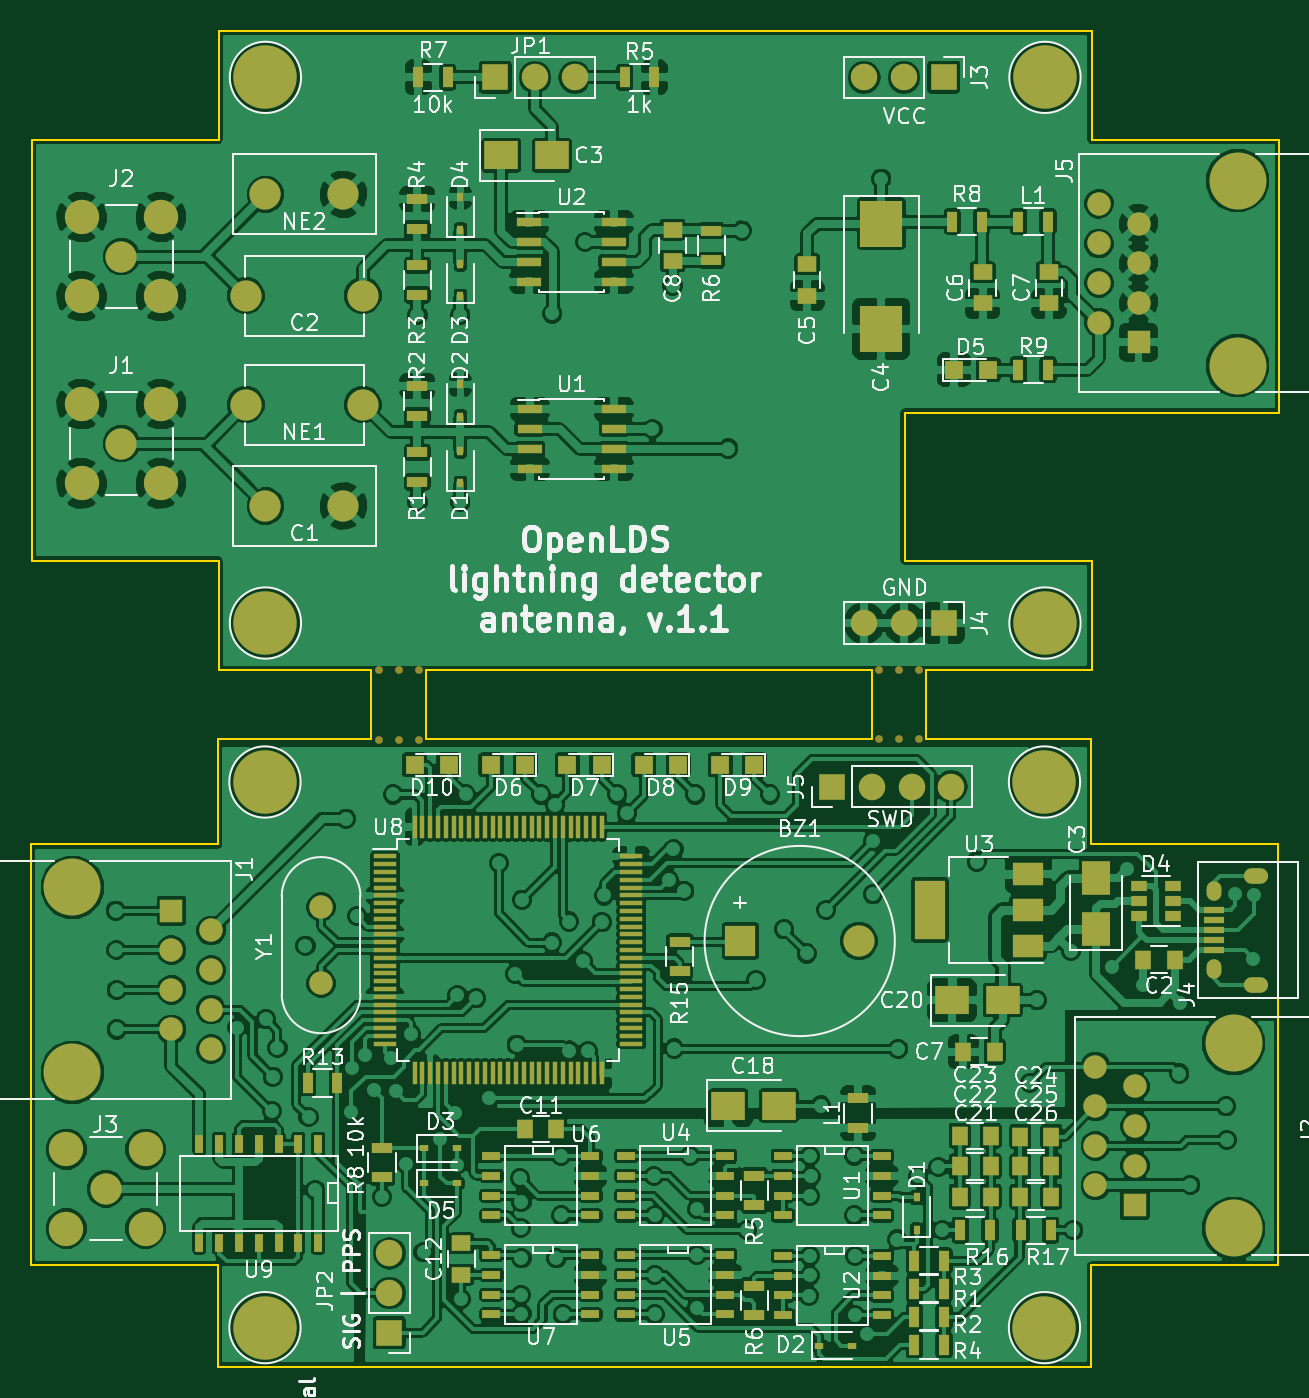
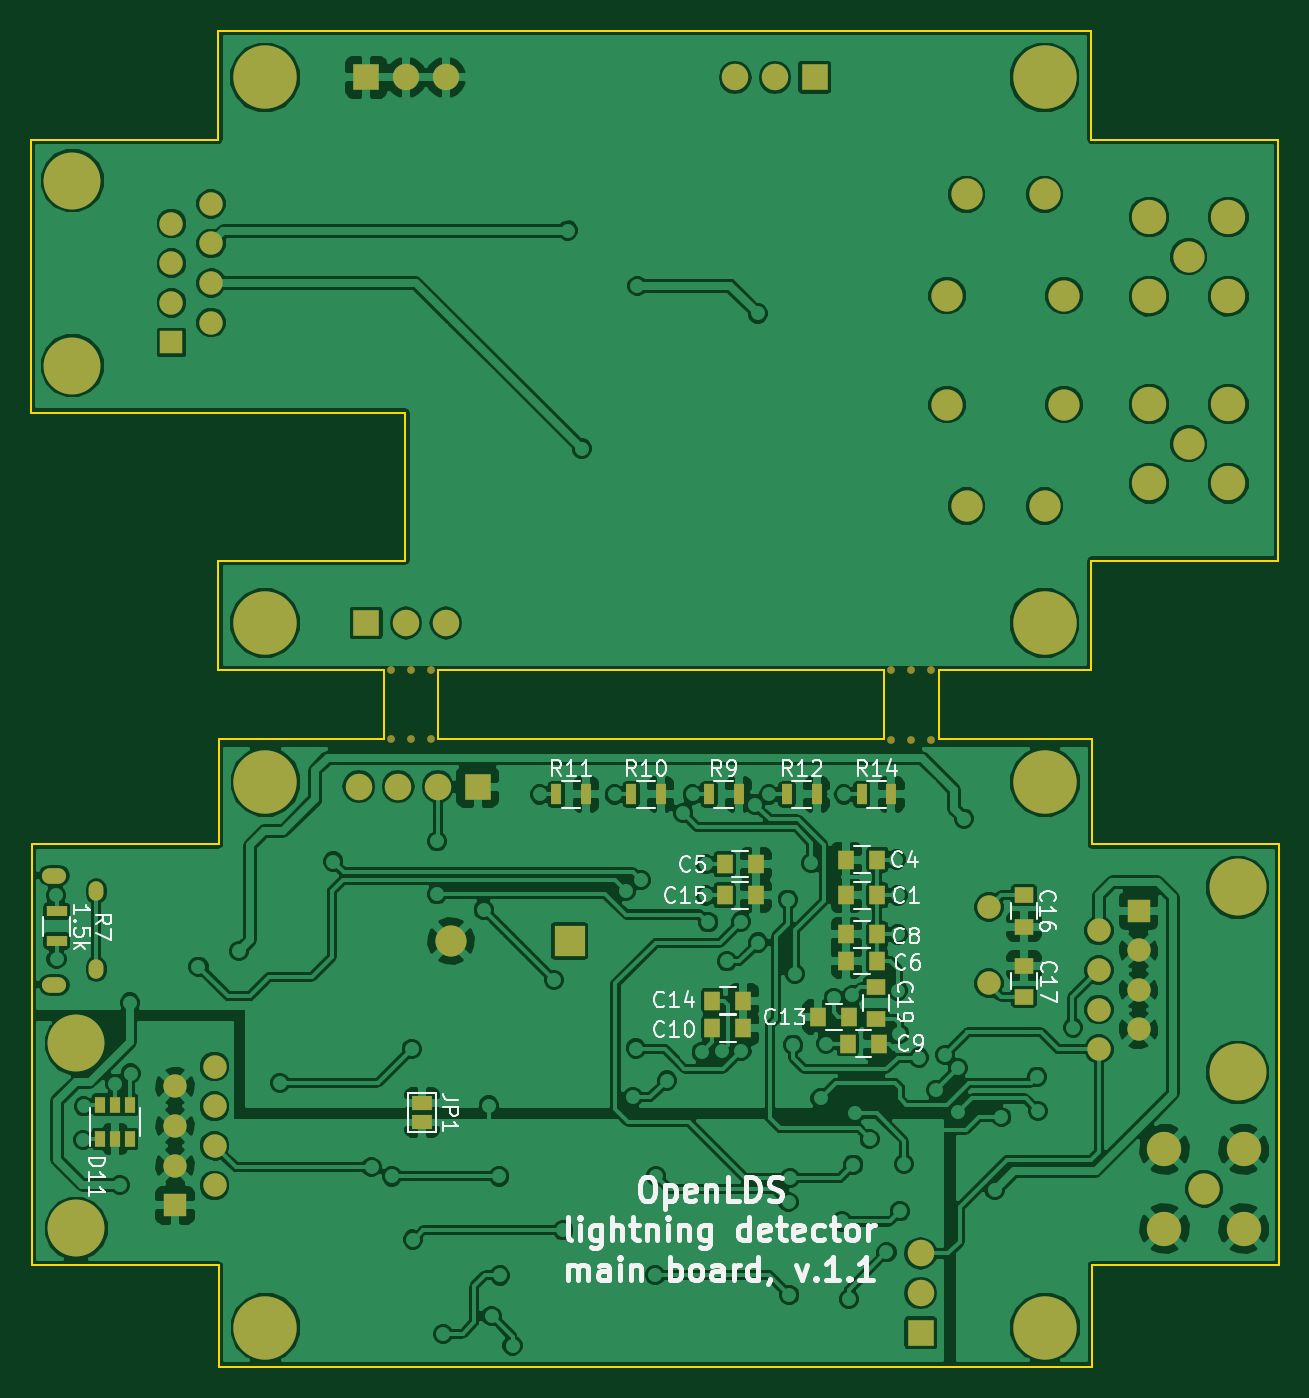
Circuit board: 7 layer files. Board 80.0 x 85.7 mm.
- bottom_copper: v2-B.Cu.gbl (236863 bytes)
- bottom_mask: v2-B.Mask.gbs (4383 bytes)
- bottom_silk: v2-B.SilkS.gbo (30036 bytes)
- outline: v2-Edge.Cuts.gbr (2132 bytes)
- top_copper: v2-F.Cu.gtl (408156 bytes)
- top_mask: v2-F.Mask.gts (11094 bytes)
- top_silk: v2-F.SilkS.gto (88127 bytes)

=== bottom_copper: v2-B.Cu.gbl (236863 bytes, source omitted) ===
=== bottom_mask: v2-B.Mask.gbs ===
G04 #@! TF.FileFunction,Soldermask,Bot*
%FSLAX46Y46*%
G04 Gerber Fmt 4.6, Leading zero omitted, Abs format (unit mm)*
G04 Created by KiCad (PCBNEW 4.0.7) date Wed Feb 14 18:29:33 2018*
%MOMM*%
%LPD*%
G01*
G04 APERTURE LIST*
%ADD10C,0.100000*%
%ADD11C,4.064000*%
%ADD12C,2.000000*%
%ADD13C,2.200000*%
%ADD14R,1.700000X1.700000*%
%ADD15O,1.700000X1.700000*%
%ADD16C,3.650000*%
%ADD17R,1.500000X1.500000*%
%ADD18C,1.500000*%
%ADD19R,2.000000X2.000000*%
%ADD20R,1.000000X1.250000*%
%ADD21R,1.250000X1.000000*%
%ADD22R,1.270000X0.970000*%
%ADD23R,1.300000X0.700000*%
%ADD24R,0.700000X1.300000*%
%ADD25R,0.650000X1.060000*%
%ADD26O,0.950000X1.250000*%
%ADD27O,1.550000X1.000000*%
%ADD28C,0.500000*%
G04 APERTURE END LIST*
D10*
D11*
X89809000Y-56642000D03*
X89809000Y-21642000D03*
X39809000Y-56642000D03*
D12*
X46059000Y-42642000D03*
X38559000Y-42642000D03*
X46059000Y-35642000D03*
X38559000Y-35642000D03*
D13*
X28019000Y-47682000D03*
X28019000Y-42602000D03*
X33099000Y-42602000D03*
X33099000Y-47682000D03*
D12*
X30559000Y-45142000D03*
D13*
X28019000Y-35682000D03*
X28019000Y-30602000D03*
X33099000Y-30602000D03*
X33099000Y-35682000D03*
D12*
X30559000Y-33142000D03*
D14*
X83309000Y-21642000D03*
D15*
X80769000Y-21642000D03*
X78229000Y-21642000D03*
D14*
X83309000Y-56642000D03*
D15*
X80769000Y-56642000D03*
X78229000Y-56642000D03*
D16*
X102159000Y-28262000D03*
X102159000Y-40132000D03*
D17*
X95809000Y-38642000D03*
D18*
X93269000Y-37372000D03*
X95809000Y-36102000D03*
X93269000Y-34832000D03*
X95809000Y-33562000D03*
X93269000Y-32292000D03*
X95809000Y-31022000D03*
X93269000Y-29752000D03*
D14*
X54559000Y-21642000D03*
D15*
X57099000Y-21642000D03*
X59639000Y-21642000D03*
D12*
X39809000Y-49142000D03*
X44809000Y-49142000D03*
X39809000Y-29142000D03*
X44809000Y-29142000D03*
D11*
X39809000Y-21642000D03*
X89778000Y-101838500D03*
X39778000Y-101838500D03*
X89778000Y-66838500D03*
D19*
X70278000Y-77038500D03*
D12*
X77878000Y-77038500D03*
D20*
X50528000Y-74113500D03*
X52528000Y-74113500D03*
X50528000Y-71813500D03*
X52528000Y-71813500D03*
X60328000Y-72113500D03*
X58328000Y-72113500D03*
X50528000Y-78313500D03*
X52528000Y-78313500D03*
X50528000Y-76613500D03*
X52528000Y-76613500D03*
X52428000Y-83613500D03*
X50428000Y-83613500D03*
X61128000Y-82638500D03*
X59128000Y-82638500D03*
X52328000Y-81913500D03*
X54328000Y-81913500D03*
X61128000Y-80863500D03*
X59128000Y-80863500D03*
X60328000Y-74113500D03*
X58328000Y-74113500D03*
D21*
X41128000Y-74113500D03*
X41128000Y-76113500D03*
X41128000Y-80613500D03*
X41128000Y-78613500D03*
X50628000Y-82013500D03*
X50628000Y-80013500D03*
D16*
X27428000Y-85468500D03*
X27428000Y-73598500D03*
D17*
X33778000Y-75088500D03*
D18*
X36318000Y-76358500D03*
X33778000Y-77628500D03*
X36318000Y-78898500D03*
X33778000Y-80168500D03*
X36318000Y-81438500D03*
X33778000Y-82708500D03*
X36318000Y-83978500D03*
D14*
X76178000Y-67138500D03*
D15*
X78718000Y-67138500D03*
X81258000Y-67138500D03*
X83798000Y-67138500D03*
D22*
X79728000Y-87398500D03*
X79728000Y-88678500D03*
D23*
X103178000Y-75138500D03*
X103178000Y-77038500D03*
D24*
X61328000Y-67638500D03*
X59428000Y-67638500D03*
X66328000Y-67638500D03*
X64428000Y-67638500D03*
X71128000Y-67638500D03*
X69228000Y-67638500D03*
X56328000Y-67638500D03*
X54428000Y-67638500D03*
X51528000Y-67638500D03*
X49628000Y-67638500D03*
D18*
X43378000Y-74863500D03*
X43378000Y-79743500D03*
D11*
X39778000Y-66838500D03*
D25*
X100378000Y-89738500D03*
X99428000Y-89738500D03*
X98478000Y-89738500D03*
X98478000Y-87538500D03*
X100378000Y-87538500D03*
X99428000Y-87538500D03*
D16*
X101917500Y-83600000D03*
X101917500Y-95470000D03*
D17*
X95567500Y-93980000D03*
D18*
X93027500Y-92710000D03*
X95567500Y-91440000D03*
X93027500Y-90170000D03*
X95567500Y-88900000D03*
X93027500Y-87630000D03*
X95567500Y-86360000D03*
X93027500Y-85090000D03*
D26*
X100628000Y-78838500D03*
X100628000Y-73838500D03*
D27*
X103328000Y-79838500D03*
X103328000Y-72838500D03*
D13*
X27038000Y-95478500D03*
X27038000Y-90398500D03*
X32118000Y-90398500D03*
X32118000Y-95478500D03*
D12*
X29578000Y-92938500D03*
D14*
X47758000Y-102158500D03*
D15*
X47758000Y-99618500D03*
X47758000Y-97078500D03*
D28*
X48387000Y-59626500D03*
X49657000Y-59626500D03*
X47117000Y-59626500D03*
X48387000Y-64135000D03*
X49657000Y-64135000D03*
X47117000Y-64135000D03*
X80454500Y-59626500D03*
X81724500Y-59626500D03*
X79184500Y-59626500D03*
X80454500Y-64071500D03*
X81724500Y-64071500D03*
X79184500Y-64071500D03*
M02*

=== bottom_silk: v2-B.SilkS.gbo (30036 bytes, source omitted) ===
=== outline: v2-Edge.Cuts.gbr ===
G04 #@! TF.FileFunction,Profile,NP*
%FSLAX46Y46*%
G04 Gerber Fmt 4.6, Leading zero omitted, Abs format (unit mm)*
G04 Created by KiCad (PCBNEW 4.0.7) date Wed Feb 14 18:29:33 2018*
%MOMM*%
%LPD*%
G01*
G04 APERTURE LIST*
%ADD10C,0.100000*%
%ADD11C,0.150000*%
G04 APERTURE END LIST*
D10*
D11*
X50101500Y-59626500D02*
X78740000Y-59626500D01*
X50101500Y-64071500D02*
X50101500Y-59626500D01*
X78740000Y-64071500D02*
X50101500Y-64071500D01*
X78740000Y-59626500D02*
X78740000Y-64071500D01*
X46609000Y-59626500D02*
X46609000Y-64071500D01*
X82169000Y-59626500D02*
X82169000Y-64071500D01*
X82169000Y-64071500D02*
X92778000Y-64071500D01*
X46609000Y-64071500D02*
X36778000Y-64071500D01*
X36809000Y-59626500D02*
X46609000Y-59626500D01*
X82169000Y-59626500D02*
X92809000Y-59626500D01*
X104809000Y-43142000D02*
X104809000Y-25642000D01*
X80809000Y-43142000D02*
X104809000Y-43142000D01*
X80809000Y-52642000D02*
X80809000Y-43142000D01*
X92809000Y-52642000D02*
X80809000Y-52642000D01*
X89809000Y-18642000D02*
X92809000Y-18642000D01*
X92809000Y-53142000D02*
X92809000Y-52642000D01*
X24809000Y-52642000D02*
X24809000Y-25642000D01*
X36809000Y-52642000D02*
X24809000Y-52642000D01*
X36809000Y-53142000D02*
X36809000Y-52642000D01*
X36809000Y-59626500D02*
X36809000Y-53142000D01*
X92809000Y-58642000D02*
X92809000Y-59626500D01*
X92809000Y-53142000D02*
X92809000Y-58642000D01*
X92809000Y-25642000D02*
X104809000Y-25642000D01*
X92809000Y-18642000D02*
X92809000Y-25642000D01*
X36809000Y-18642000D02*
X89809000Y-18642000D01*
X36809000Y-25642000D02*
X36809000Y-18642000D01*
X24809000Y-25642000D02*
X36809000Y-25642000D01*
X24778000Y-70838500D02*
X36778000Y-70838500D01*
X24778000Y-97838500D02*
X24778000Y-70838500D01*
X36778000Y-97838500D02*
X24778000Y-97838500D01*
X92778000Y-97838500D02*
X92778000Y-104338500D01*
X104778000Y-97838500D02*
X92778000Y-97838500D01*
X104778000Y-70838500D02*
X104778000Y-97838500D01*
X92778000Y-70838500D02*
X104778000Y-70838500D01*
X92778000Y-64071500D02*
X92778000Y-70838500D01*
X36778000Y-104338500D02*
X36778000Y-97838500D01*
X36778000Y-64071500D02*
X36778000Y-70838500D01*
X36778000Y-104338500D02*
X92778000Y-104338500D01*
M02*

=== top_copper: v2-F.Cu.gtl (408156 bytes, source omitted) ===
=== top_mask: v2-F.Mask.gts (11094 bytes, source omitted) ===
=== top_silk: v2-F.SilkS.gto (88127 bytes, source omitted) ===
